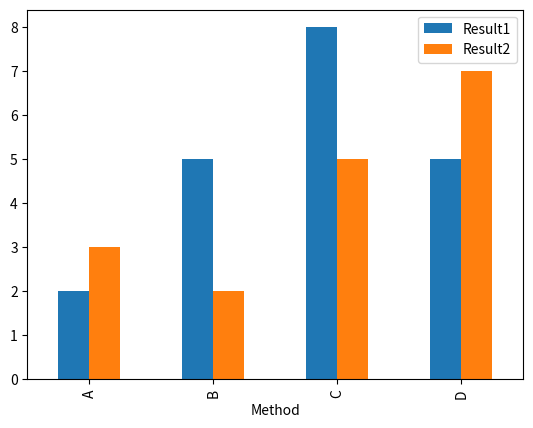

Generate this figure with matplotlib:
import numpy as npi
import matplotlib.pyplot as plt
import pandas as pd
df = pd.DataFrame({"Method": ['A', 'B', 'C', 'D'], "Result1": [
                  2, 5, 8, 5], "Result2": [3, 2, 5, 7]})
df.plot(x="Method", y=["Result1", "Result2"], kind="bar")
plt.show()
